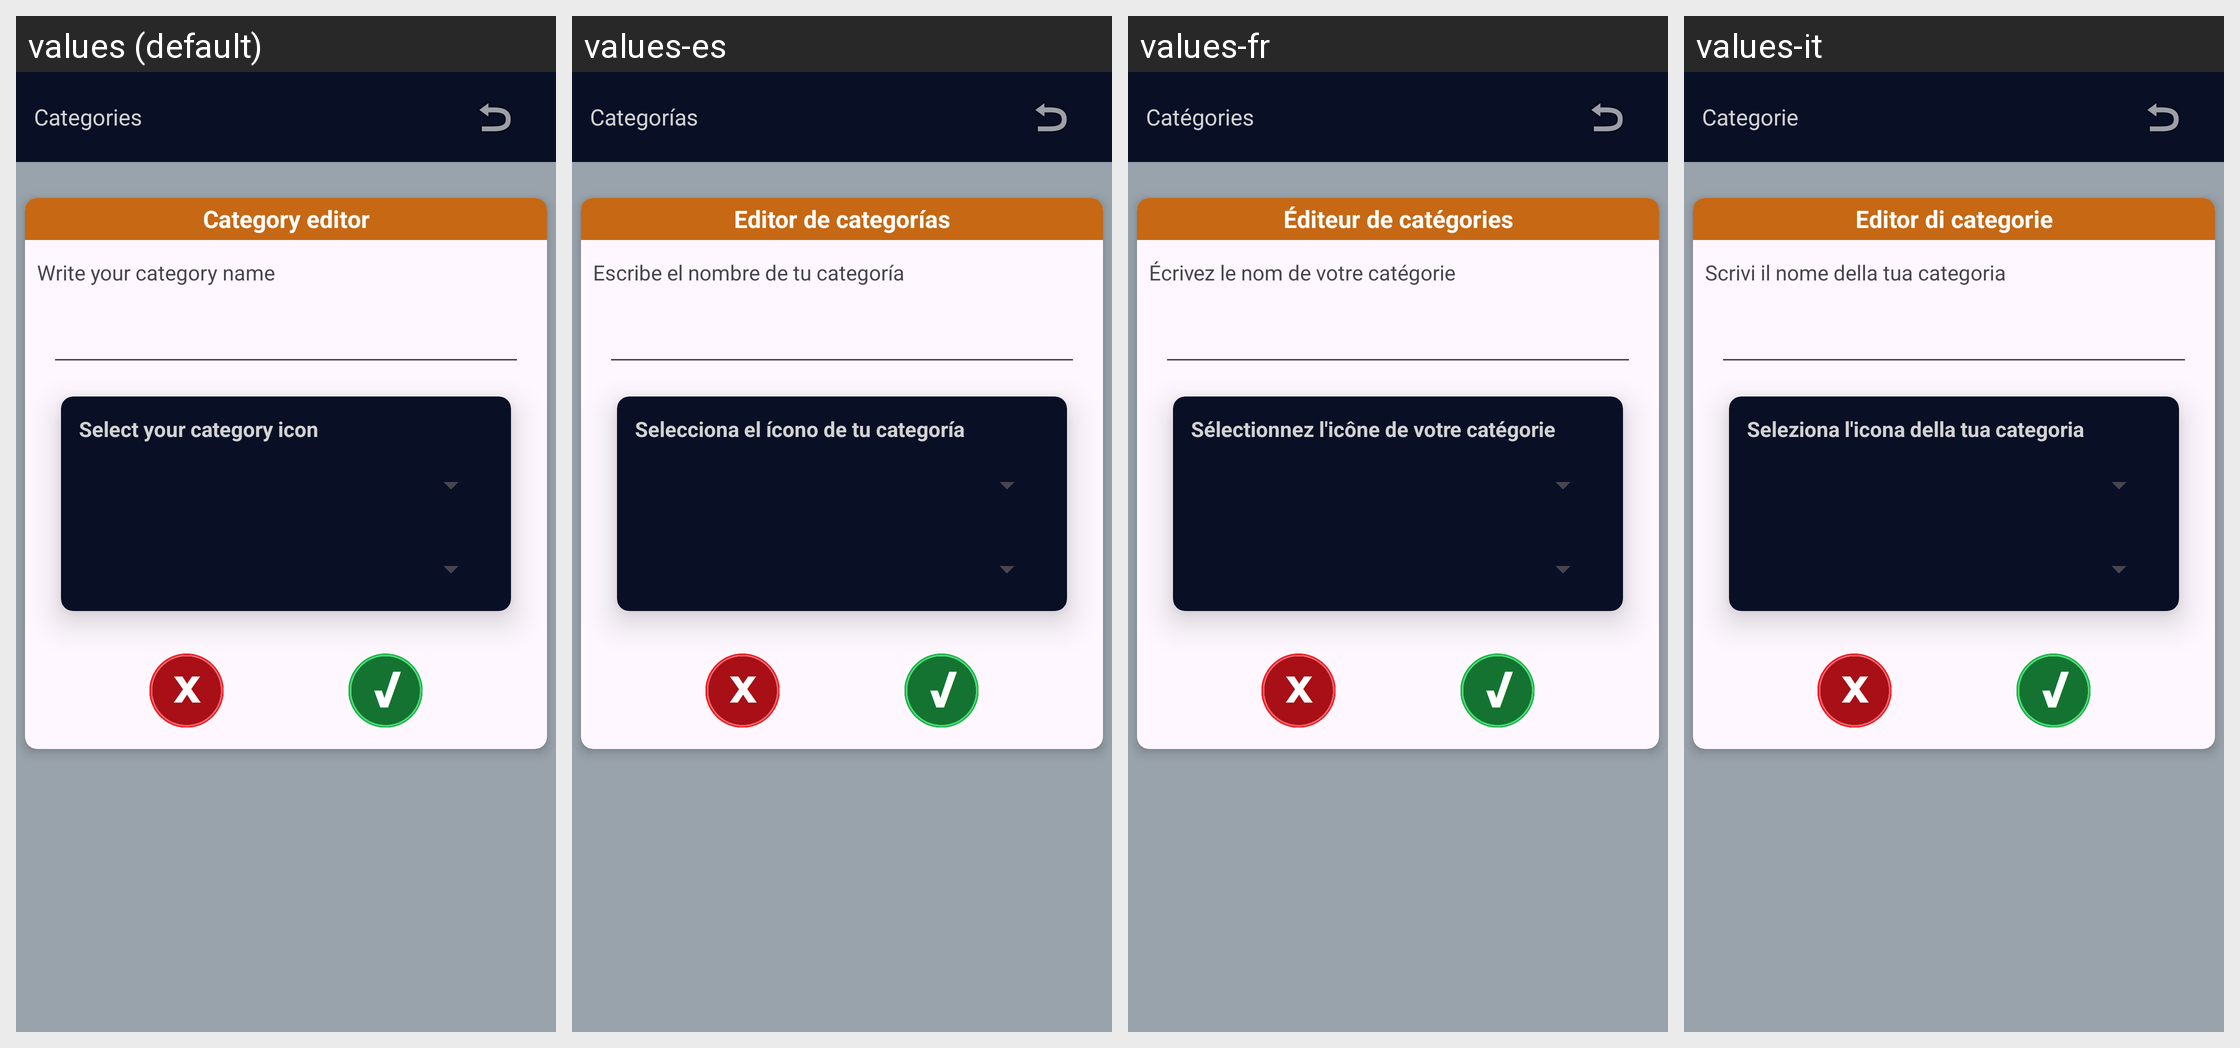

The Android screen above is rendered under several locales of the same app. Produce the string resources it draws, with the default and per-locale values.
Android screen res/layout/fragment_category_edit.xml rendered under 4 locales, left to right: values (default), values-es, values-fr, values-it. Device: Nexus 5 (rendered at 1080×1920; each locale shown at half size, 540×960, under a caption strip naming it); theme Theme.MyApplication.
Other locales in the repository, not shown: values-pt.
Strings drawn on this screen, with the default value and each locale's value (text and hints the layout hard-codes, and strings that could not be matched under every locale, appear in the picture but are not listed):

config_categories
  values: Categories
  values-es: Categorías
  values-fr: Catégories
  values-it: Categorie

categories_editor_title
  values: Category editor
  values-es: Editor de categorías
  values-fr: Éditeur de catégories
  values-it: Editor di categorie

spinner_categories_names
  values: Write your category name
  values-es: Escribe el nombre de tu categoría
  values-fr: Écrivez le nom de votre catégorie
  values-it: Scrivi il nome della tua categoria

spinner_categories_icons
  values: Select your category icon
  values-es: Selecciona el ícono de tu categoría
  values-fr: Sélectionnez l'icône de votre catégorie
  values-it: Seleziona l'icona della tua categoria
